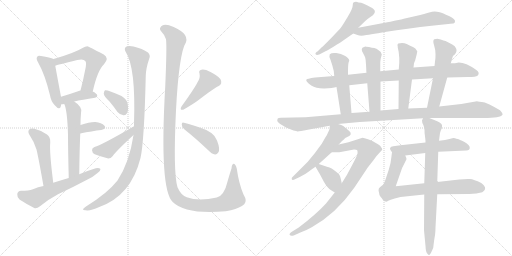
t = 0.00 s
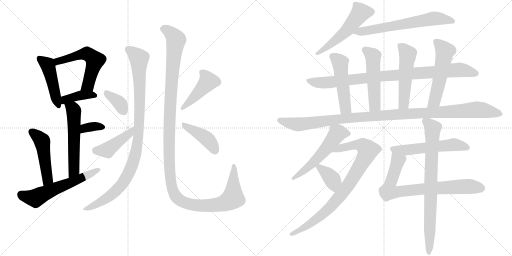
t = 4.07 s
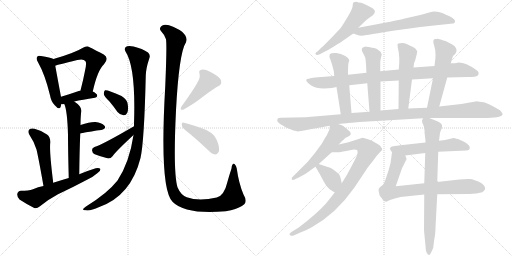
t = 8.13 s
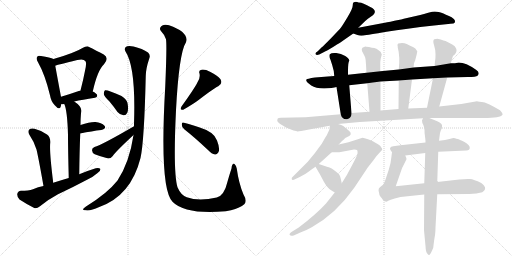
t = 12.20 s
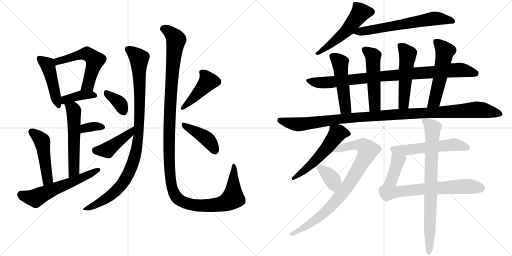
t = 16.27 s
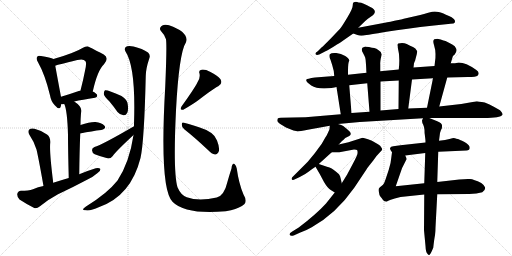
t = 20.33 s

The animated SVG that drew these frames (rendered in a browser with its animation timeline set to each time). Animation: 27 CSS @keyframes rules; one cycle of 20.33 s.

<svg version="1.1" viewBox="0 0 2048 1024" xmlns="http://www.w3.org/2000/svg">
  <g stroke="lightgray" stroke-dasharray="1,1" stroke-width="1" transform="scale(4, 4)">
    <line x1="0" y1="0" x2="256" y2="256"></line>
    <line x1="256" y1="0" x2="0" y2="256"></line>
    <line x1="128" y1="0" x2="128" y2="256"></line>
    <line x1="0" y1="128" x2="256" y2="128"></line>
    <line x1="256" y1="0" x2="512" y2="256"></line>
    <line x1="512" y1="0" x2="256" y2="256"></line>
    <line x1="384" y1="0" x2="384" y2="256"></line>
    <line x1="256" y1="128" x2="512" y2="128"></line>
  </g>
<g transform="scale(1, -1) translate(0, -850)">
   <style type="text/css">
    @keyframes keyframes0 {
      from {
       stroke: black;
       stroke-dashoffset: 463;
       stroke-width: 128;
       }
       60% {
       animation-timing-function: step-end;
       stroke: black;
       stroke-dashoffset: 0;
       stroke-width: 128;
       }
       to {
       stroke: black;
       stroke-width: 1024;
       }
       }
       #make-me-a-hanzi-animation-0 {
         animation: keyframes0 0.626790s both;
         animation-delay: 0.000000s;
         animation-timing-function: linear;
       }
    @keyframes keyframes1 {
      from {
       stroke: black;
       stroke-dashoffset: 565;
       stroke-width: 128;
       }
       65% {
       animation-timing-function: step-end;
       stroke: black;
       stroke-dashoffset: 0;
       stroke-width: 128;
       }
       to {
       stroke: black;
       stroke-width: 1024;
       }
       }
       #make-me-a-hanzi-animation-1 {
         animation: keyframes1 0.709798s both;
         animation-delay: 0.626790s;
         animation-timing-function: linear;
       }
    @keyframes keyframes2 {
      from {
       stroke: black;
       stroke-dashoffset: 392;
       stroke-width: 128;
       }
       56% {
       animation-timing-function: step-end;
       stroke: black;
       stroke-dashoffset: 0;
       stroke-width: 128;
       }
       to {
       stroke: black;
       stroke-width: 1024;
       }
       }
       #make-me-a-hanzi-animation-2 {
         animation: keyframes2 0.569010s both;
         animation-delay: 1.336589s;
         animation-timing-function: linear;
       }
    @keyframes keyframes3 {
      from {
       stroke: black;
       stroke-dashoffset: 562;
       stroke-width: 128;
       }
       65% {
       animation-timing-function: step-end;
       stroke: black;
       stroke-dashoffset: 0;
       stroke-width: 128;
       }
       to {
       stroke: black;
       stroke-width: 1024;
       }
       }
       #make-me-a-hanzi-animation-3 {
         animation: keyframes3 0.707357s both;
         animation-delay: 1.905599s;
         animation-timing-function: linear;
       }
    @keyframes keyframes4 {
      from {
       stroke: black;
       stroke-dashoffset: 345;
       stroke-width: 128;
       }
       53% {
       animation-timing-function: step-end;
       stroke: black;
       stroke-dashoffset: 0;
       stroke-width: 128;
       }
       to {
       stroke: black;
       stroke-width: 1024;
       }
       }
       #make-me-a-hanzi-animation-4 {
         animation: keyframes4 0.530762s both;
         animation-delay: 2.612956s;
         animation-timing-function: linear;
       }
    @keyframes keyframes5 {
      from {
       stroke: black;
       stroke-dashoffset: 486;
       stroke-width: 128;
       }
       61% {
       animation-timing-function: step-end;
       stroke: black;
       stroke-dashoffset: 0;
       stroke-width: 128;
       }
       to {
       stroke: black;
       stroke-width: 1024;
       }
       }
       #make-me-a-hanzi-animation-5 {
         animation: keyframes5 0.645508s both;
         animation-delay: 3.143717s;
         animation-timing-function: linear;
       }
    @keyframes keyframes6 {
      from {
       stroke: black;
       stroke-dashoffset: 594;
       stroke-width: 128;
       }
       66% {
       animation-timing-function: step-end;
       stroke: black;
       stroke-dashoffset: 0;
       stroke-width: 128;
       }
       to {
       stroke: black;
       stroke-width: 1024;
       }
       }
       #make-me-a-hanzi-animation-6 {
         animation: keyframes6 0.733398s both;
         animation-delay: 3.789225s;
         animation-timing-function: linear;
       }
    @keyframes keyframes7 {
      from {
       stroke: black;
       stroke-dashoffset: 1013;
       stroke-width: 128;
       }
       77% {
       animation-timing-function: step-end;
       stroke: black;
       stroke-dashoffset: 0;
       stroke-width: 128;
       }
       to {
       stroke: black;
       stroke-width: 1024;
       }
       }
       #make-me-a-hanzi-animation-7 {
         animation: keyframes7 1.074382s both;
         animation-delay: 4.522624s;
         animation-timing-function: linear;
       }
    @keyframes keyframes8 {
      from {
       stroke: black;
       stroke-dashoffset: 364;
       stroke-width: 128;
       }
       54% {
       animation-timing-function: step-end;
       stroke: black;
       stroke-dashoffset: 0;
       stroke-width: 128;
       }
       to {
       stroke: black;
       stroke-width: 1024;
       }
       }
       #make-me-a-hanzi-animation-8 {
         animation: keyframes8 0.546224s both;
         animation-delay: 5.597005s;
         animation-timing-function: linear;
       }
    @keyframes keyframes9 {
      from {
       stroke: black;
       stroke-dashoffset: 428;
       stroke-width: 128;
       }
       58% {
       animation-timing-function: step-end;
       stroke: black;
       stroke-dashoffset: 0;
       stroke-width: 128;
       }
       to {
       stroke: black;
       stroke-width: 1024;
       }
       }
       #make-me-a-hanzi-animation-9 {
         animation: keyframes9 0.598307s both;
         animation-delay: 6.143229s;
         animation-timing-function: linear;
       }
    @keyframes keyframes10 {
      from {
       stroke: black;
       stroke-dashoffset: 1329;
       stroke-width: 128;
       }
       81% {
       animation-timing-function: step-end;
       stroke: black;
       stroke-dashoffset: 0;
       stroke-width: 128;
       }
       to {
       stroke: black;
       stroke-width: 1024;
       }
       }
       #make-me-a-hanzi-animation-10 {
         animation: keyframes10 1.331543s both;
         animation-delay: 6.741536s;
         animation-timing-function: linear;
       }
    @keyframes keyframes11 {
      from {
       stroke: black;
       stroke-dashoffset: 441;
       stroke-width: 128;
       }
       59% {
       animation-timing-function: step-end;
       stroke: black;
       stroke-dashoffset: 0;
       stroke-width: 128;
       }
       to {
       stroke: black;
       stroke-width: 1024;
       }
       }
       #make-me-a-hanzi-animation-11 {
         animation: keyframes11 0.608887s both;
         animation-delay: 8.073079s;
         animation-timing-function: linear;
       }
    @keyframes keyframes12 {
      from {
       stroke: black;
       stroke-dashoffset: 420;
       stroke-width: 128;
       }
       58% {
       animation-timing-function: step-end;
       stroke: black;
       stroke-dashoffset: 0;
       stroke-width: 128;
       }
       to {
       stroke: black;
       stroke-width: 1024;
       }
       }
       #make-me-a-hanzi-animation-12 {
         animation: keyframes12 0.591797s both;
         animation-delay: 8.681966s;
         animation-timing-function: linear;
       }
    @keyframes keyframes13 {
      from {
       stroke: black;
       stroke-dashoffset: 531;
       stroke-width: 128;
       }
       63% {
       animation-timing-function: step-end;
       stroke: black;
       stroke-dashoffset: 0;
       stroke-width: 128;
       }
       to {
       stroke: black;
       stroke-width: 1024;
       }
       }
       #make-me-a-hanzi-animation-13 {
         animation: keyframes13 0.682129s both;
         animation-delay: 9.273763s;
         animation-timing-function: linear;
       }
    @keyframes keyframes14 {
      from {
       stroke: black;
       stroke-dashoffset: 653;
       stroke-width: 128;
       }
       68% {
       animation-timing-function: step-end;
       stroke: black;
       stroke-dashoffset: 0;
       stroke-width: 128;
       }
       to {
       stroke: black;
       stroke-width: 1024;
       }
       }
       #make-me-a-hanzi-animation-14 {
         animation: keyframes14 0.781413s both;
         animation-delay: 9.955892s;
         animation-timing-function: linear;
       }
    @keyframes keyframes15 {
      from {
       stroke: black;
       stroke-dashoffset: 933;
       stroke-width: 128;
       }
       75% {
       animation-timing-function: step-end;
       stroke: black;
       stroke-dashoffset: 0;
       stroke-width: 128;
       }
       to {
       stroke: black;
       stroke-width: 1024;
       }
       }
       #make-me-a-hanzi-animation-15 {
         animation: keyframes15 1.009277s both;
         animation-delay: 10.737305s;
         animation-timing-function: linear;
       }
    @keyframes keyframes16 {
      from {
       stroke: black;
       stroke-dashoffset: 502;
       stroke-width: 128;
       }
       62% {
       animation-timing-function: step-end;
       stroke: black;
       stroke-dashoffset: 0;
       stroke-width: 128;
       }
       to {
       stroke: black;
       stroke-width: 1024;
       }
       }
       #make-me-a-hanzi-animation-16 {
         animation: keyframes16 0.658529s both;
         animation-delay: 11.746582s;
         animation-timing-function: linear;
       }
    @keyframes keyframes17 {
      from {
       stroke: black;
       stroke-dashoffset: 515;
       stroke-width: 128;
       }
       63% {
       animation-timing-function: step-end;
       stroke: black;
       stroke-dashoffset: 0;
       stroke-width: 128;
       }
       to {
       stroke: black;
       stroke-width: 1024;
       }
       }
       #make-me-a-hanzi-animation-17 {
         animation: keyframes17 0.669108s both;
         animation-delay: 12.405111s;
         animation-timing-function: linear;
       }
    @keyframes keyframes18 {
      from {
       stroke: black;
       stroke-dashoffset: 522;
       stroke-width: 128;
       }
       63% {
       animation-timing-function: step-end;
       stroke: black;
       stroke-dashoffset: 0;
       stroke-width: 128;
       }
       to {
       stroke: black;
       stroke-width: 1024;
       }
       }
       #make-me-a-hanzi-animation-18 {
         animation: keyframes18 0.674805s both;
         animation-delay: 13.074219s;
         animation-timing-function: linear;
       }
    @keyframes keyframes19 {
      from {
       stroke: black;
       stroke-dashoffset: 542;
       stroke-width: 128;
       }
       64% {
       animation-timing-function: step-end;
       stroke: black;
       stroke-dashoffset: 0;
       stroke-width: 128;
       }
       to {
       stroke: black;
       stroke-width: 1024;
       }
       }
       #make-me-a-hanzi-animation-19 {
         animation: keyframes19 0.691081s both;
         animation-delay: 13.749023s;
         animation-timing-function: linear;
       }
    @keyframes keyframes20 {
      from {
       stroke: black;
       stroke-dashoffset: 1146;
       stroke-width: 128;
       }
       79% {
       animation-timing-function: step-end;
       stroke: black;
       stroke-dashoffset: 0;
       stroke-width: 128;
       }
       to {
       stroke: black;
       stroke-width: 1024;
       }
       }
       #make-me-a-hanzi-animation-20 {
         animation: keyframes20 1.182617s both;
         animation-delay: 14.440104s;
         animation-timing-function: linear;
       }
    @keyframes keyframes21 {
      from {
       stroke: black;
       stroke-dashoffset: 547;
       stroke-width: 128;
       }
       64% {
       animation-timing-function: step-end;
       stroke: black;
       stroke-dashoffset: 0;
       stroke-width: 128;
       }
       to {
       stroke: black;
       stroke-width: 1024;
       }
       }
       #make-me-a-hanzi-animation-21 {
         animation: keyframes21 0.695150s both;
         animation-delay: 15.622721s;
         animation-timing-function: linear;
       }
    @keyframes keyframes22 {
      from {
       stroke: black;
       stroke-dashoffset: 873;
       stroke-width: 128;
       }
       74% {
       animation-timing-function: step-end;
       stroke: black;
       stroke-dashoffset: 0;
       stroke-width: 128;
       }
       to {
       stroke: black;
       stroke-width: 1024;
       }
       }
       #make-me-a-hanzi-animation-22 {
         animation: keyframes22 0.960449s both;
         animation-delay: 16.317871s;
         animation-timing-function: linear;
       }
    @keyframes keyframes23 {
      from {
       stroke: black;
       stroke-dashoffset: 378;
       stroke-width: 128;
       }
       55% {
       animation-timing-function: step-end;
       stroke: black;
       stroke-dashoffset: 0;
       stroke-width: 128;
       }
       to {
       stroke: black;
       stroke-width: 1024;
       }
       }
       #make-me-a-hanzi-animation-23 {
         animation: keyframes23 0.557617s both;
         animation-delay: 17.278320s;
         animation-timing-function: linear;
       }
    @keyframes keyframes24 {
      from {
       stroke: black;
       stroke-dashoffset: 557;
       stroke-width: 128;
       }
       64% {
       animation-timing-function: step-end;
       stroke: black;
       stroke-dashoffset: 0;
       stroke-width: 128;
       }
       to {
       stroke: black;
       stroke-width: 1024;
       }
       }
       #make-me-a-hanzi-animation-24 {
         animation: keyframes24 0.703288s both;
         animation-delay: 17.835938s;
         animation-timing-function: linear;
       }
    @keyframes keyframes25 {
      from {
       stroke: black;
       stroke-dashoffset: 787;
       stroke-width: 128;
       }
       72% {
       animation-timing-function: step-end;
       stroke: black;
       stroke-dashoffset: 0;
       stroke-width: 128;
       }
       to {
       stroke: black;
       stroke-width: 1024;
       }
       }
       #make-me-a-hanzi-animation-25 {
         animation: keyframes25 0.890462s both;
         animation-delay: 18.539225s;
         animation-timing-function: linear;
       }
    @keyframes keyframes26 {
      from {
       stroke: black;
       stroke-dashoffset: 801;
       stroke-width: 128;
       }
       72% {
       animation-timing-function: step-end;
       stroke: black;
       stroke-dashoffset: 0;
       stroke-width: 128;
       }
       to {
       stroke: black;
       stroke-width: 1024;
       }
       }
       #make-me-a-hanzi-animation-26 {
         animation: keyframes26 0.901855s both;
         animation-delay: 19.429688s;
         animation-timing-function: linear;
       }
</style>
<path d="M 214 614 Q 202 620 164 626 Q 152 629 149 623 Q 143 616 152 601 Q 180 552 200 469 Q 204 444 219 429 Q 238 407 243 424 Q 244 428 245 433 L 244 463 Q 231 532 221 587 C 216 613 216 613 214 614 Z" fill="lightgray"></path> 
<path d="M 371 484 Q 390 569 416 593 Q 438 618 415 632 Q 352 665 350 665 Q 340 665 332 659 Q 298 638 214 614 C 185 606 192 578 221 587 Q 227 590 309 610 Q 334 616 341 606 Q 348 600 340 567 Q 333 530 322 488 C 315 459 364 455 371 484 Z" fill="lightgray"></path> 
<path d="M 297 444 Q 328 451 380 459 Q 389 460 389 468 Q 389 475 371 484 L 322 488 L 321 488 Q 278 473 244 463 C 215 454 215 432 245 433 Q 249 433 257 434 L 297 444 Z" fill="lightgray"></path> 
<path d="M 317 153 Q 318 243 321 316 L 322 350 Q 322 374 324 397 Q 333 421 297 444 C 272 461 246 462 257 434 Q 269 410 272 311 Q 272 250 275 138 C 276 108 317 123 317 153 Z" fill="lightgray"></path> 
<path d="M 321 316 Q 369 326 405 330 Q 427 336 418 347 Q 406 360 382 362 Q 360 363 322 350 C 294 340 292 310 321 316 Z" fill="lightgray"></path> 
<path d="M 213 119 Q 197 245 201 280 Q 202 302 188 312 Q 166 328 138 335 Q 125 339 117 332 Q 110 325 117 312 Q 136 284 146 252 Q 153 224 174 106 C 179 76 217 89 213 119 Z" fill="lightgray"></path> 
<path d="M 174 106 Q 152 102 132 93 Q 114 87 84 87 Q 71 86 69 74 Q 68 61 78 52 Q 102 36 137 18 Q 147 15 160 25 Q 194 53 232 73 Q 292 101 350 132 Q 372 142 389 157 Q 402 164 402 174 Q 396 180 383 177 Q 350 167 317 153 L 275 138 Q 244 129 213 119 L 174 106 Z" fill="lightgray"></path> 
<path d="M 534 310 Q 518 201 470 128 Q 430 77 344 24 Q 332 17 332 12 Q 333 8 344 9 Q 360 5 397 22 Q 524 67 562 218 Q 577 284 583 546 Q 583 574 597 616 Q 603 629 592 640 Q 570 656 534 664 Q 510 668 503 662 Q 496 655 502 644 Q 544 581 536 354 Q 536 351 536 345 L 534 310 Z" fill="lightgray"></path> 
<path d="M 438 444 Q 454 425 470 402 Q 480 390 494 389 Q 504 388 509 399 Q 515 411 510 438 Q 507 453 486 466 Q 431 491 420 489 Q 416 486 415 475 Q 416 465 438 444 Z" fill="lightgray"></path> 
<path d="M 536 345 Q 407 270 378 262 Q 368 258 368 249 Q 369 237 379 233 Q 401 224 433 216 Q 443 216 451 226 Q 461 242 534 310 C 556 330 562 360 536 345 Z" fill="lightgray"></path> 
<path d="M 977 33 Q 990 46 974 72 Q 955 117 947 176 Q 946 186 938 194 Q 928 198 926 176 Q 919 155 909 120 Q 897 68 867 60 Q 795 44 747 61 Q 723 70 710 101 Q 692 162 704 409 Q 716 638 744 681 Q 757 721 676 749 Q 673 750 671 750 Q 652 754 645 745 Q 636 736 643 727 Q 656 714 664 693 Q 668 666 661 505 Q 637 91 691 42 Q 742 -9 903 5 Q 913 8 924 9 Q 961 19 977 33 Z" fill="lightgray"></path> 
<path d="M 789 519 Q 777 495 726 424 Q 717 408 733 411 Q 775 435 797 452 Q 857 498 873 505 Q 892 515 882 533 Q 869 549 842 562 Q 818 574 806 571 Q 793 568 798 556 Q 802 537 789 519 Z" fill="lightgray"></path> 
<path d="M 737 333 Q 780 299 832 250 Q 847 234 860 232 Q 867 231 873 240 Q 882 252 868 288 Q 858 322 796 341 Q 757 354 736 359 Q 727 363 727 352 Q 727 340 737 333 Z" fill="lightgray"></path> 
<path d="M 1434 840 Q 1426 844 1419 842 Q 1411 842 1411 829 Q 1411 816 1390.5 782 Q 1370 748 1364 740 Q 1358 732 1325 698.5 Q 1292 665 1287 661 L 1271 645 Q 1259 638 1262.5 633 Q 1266 628 1277 632 L 1302 645 Q 1303 645 1334 663.5 Q 1365 682 1370 686 L 1413 716 L 1433 739 L 1461 766 Q 1468 773 1483 783 Q 1517 805 1481 822 Q 1475 825 1470 828 L 1455 835 Q 1445 840 1434 840 Z" fill="lightgray"></path> 
<path d="M 1413 716 L 1430 710 Q 1439 706 1455 708 Q 1471 710 1546 723 Q 1621 735 1736 748 L 1793 754 Q 1812 756 1816 757 Q 1819 758 1820 764 Q 1822 774 1796 786 Q 1770 798 1759 801 Q 1747 804 1739 804 Q 1731 804 1713 799 Q 1695 793 1681 790 L 1615 775 Q 1613 774 1578 767 Q 1542 759 1534 758 L 1433 739 C 1404 733 1385 726 1413 716 Z" fill="lightgray"></path> 
<path d="M 1337 546 L 1260 540 Q 1227 535 1226 532 Q 1220 526 1245 508 Q 1264 496 1297.5 496.5 Q 1331 497 1346 502 L 1397 509 L 1469 517 L 1522 524 L 1595 528 L 1648 532 L 1732 537 L 1789 540 L 1871 542 Q 1905 542 1910 547 Q 1922 559 1904 571 Q 1863 600 1835 600 L 1820 597 L 1803 597 L 1738 586 L 1654 580 L 1595 572 L 1521 565 L 1466 559 L 1392 551 L 1337 546 Z" fill="lightgray"></path> 
<path d="M 1392 565 Q 1392 602 1397 607 Q 1397 616 1381 626 Q 1364 636 1345 638 Q 1326 640 1319 633 Q 1315 624 1322 611 L 1329 589 Q 1337 565 1337 546 L 1346 502 L 1363 393 C 1368 363 1408 368 1406 398 L 1397 509 L 1392 551 L 1392 565 Z" fill="lightgray"></path> 
<path d="M 1521 565 L 1521 592 Q 1520 598 1523 616 L 1527 632 L 1523 642 Q 1506 659 1488 659 L 1476 662 Q 1462 664 1461 664 Q 1453 660 1451 660 Q 1443 654 1451 640 Q 1459 625 1461 619 Q 1463 612 1464 592 L 1465 574 Q 1465 562 1466 559 L 1469 517 L 1478 403 C 1480 373 1522 378 1522 408 L 1522 524 L 1521 565 Z" fill="lightgray"></path> 
<path d="M 1654 580 L 1656 597 L 1660 607 Q 1661 608 1661 610 L 1667 633 L 1669 644 L 1669 645 Q 1662 658 1652 662 Q 1641 666 1627 674 Q 1612 681 1593 676 Q 1589 672 1590 669 Q 1591 666 1591 660 Q 1601 623 1595 572 L 1595 528 L 1594 414 C 1594 384 1629 386 1633 416 L 1648 532 L 1654 580 Z" fill="lightgray"></path> 
<path d="M 1757 424 L 1789 540 L 1803 597 L 1811 624 Q 1811 626 1818 631 Q 1829 643 1825 655 Q 1821 666 1809 672 Q 1797 678 1788 683 Q 1779 688 1749 695 Q 1745 695 1737 693 Q 1730 688 1736 670 Q 1742 651 1742 634 Q 1742 616 1741 612 L 1738 586 L 1732 537 L 1708 419 C 1702 390 1749 395 1757 424 Z" fill="lightgray"></path> 
<path d="M 1363 393 L 1269 385 Q 1224 380 1171 380 L 1123 379 Q 1113 378 1111 376 Q 1109 370 1109 368 Q 1109 361 1127.5 350 Q 1146 339 1149 338 L 1174 328 Q 1186 325 1190.5 324.5 Q 1195 324 1231 331 L 1319 347 L 1352 354 L 1439 362 L 1692 377 L 1717 378 L 1935 378 Q 2002 378 2010 391 Q 2012 397 2000 409 L 1977 422 Q 1958 434 1939 440 Q 1913 444 1908 445 L 1845 434 L 1757 424 L 1708 419 L 1633 416 L 1594 414 L 1522 408 L 1478 403 L 1406 398 L 1363 393 Z" fill="lightgray"></path> 
<path d="M 1319 347 L 1318 334 Q 1317 329 1306 307 Q 1302 303 1295 289 L 1287 275 L 1259 237 Q 1232 204 1229 201 L 1174 146 Q 1164 138 1167 133 Q 1169 127 1182 134 L 1199 142 Q 1220 152 1234 163 Q 1248 174 1262 183 L 1275 194 L 1327 241 L 1355 272 L 1368 286 Q 1372 289 1381 298 L 1397 306 Q 1412 315 1390 332 Q 1379 341 1373 346 Q 1367 350 1352 354 C 1323 363 1320 364 1319 347 Z" fill="lightgray"></path> 
<path d="M 1339 80 L 1304 36 Q 1266 -6 1195 -60 L 1169 -76 Q 1155 -84 1159 -90 Q 1163 -96 1177 -91 L 1199 -81 Q 1223 -73 1247 -59 Q 1345 -4 1417 99 L 1467 174 Q 1469 178 1493 208 Q 1508 230 1519 240 Q 1529 249 1529 253 Q 1528 257 1524 262 Q 1523 266 1512 273 L 1493 284 Q 1488 287 1472 293 Q 1456 299 1450 299 L 1394 281 L 1355 272 C 1326 265 1297 241 1327 241 L 1346 241 Q 1352 240 1368 243 L 1416 252 Q 1427 252 1429 249 Q 1431 243 1430 236 Q 1429 228 1412 196 L 1388 151 L 1367 117 L 1339 80 Z" fill="lightgray"></path> 
<path d="M 1262 183 L 1279 154 L 1296 122 Q 1310 98 1323 90 L 1339 80 C 1364 64 1374 88 1367 117 L 1363 135 Q 1361 147 1356 153 Q 1350 159 1334 171 Q 1318 182 1311 182 L 1275 194 C 1251 202 1251 202 1262 183 Z" fill="lightgray"></path> 
<path d="M 1702 280 L 1602 269 L 1573 265 Q 1562 264 1562 260 Q 1556 256 1568 241 C 1580 223 1591 224 1621 228 L 1701 238 L 1753 243 L 1866 248 Q 1879 248 1879 259 Q 1879 270 1858 282 Q 1836 293 1831 294 Q 1825 295 1820 297 Q 1815 298 1814 298 Q 1812 298 1798 294 Q 1783 290 1756 287 L 1702 280 Z" fill="lightgray"></path> 
<path d="M 1568 241 L 1565 218 Q 1564 199 1555 171 L 1542 132 Q 1537 116 1532 111 L 1521 102 Q 1519 100 1517 98 L 1515 95 Q 1513 87 1516 80 Q 1517 67 1522 63 Q 1526 59 1532 50 Q 1538 44 1543 44 Q 1545 42 1553 47 Q 1560 51 1579 56 L 1602 62 L 1697 72 L 1749 73 L 1877 74 Q 1908 74 1929 81 Q 1943 90 1940 101 Q 1936 111 1925 118 Q 1895 133 1880 134 Q 1864 135 1837 132 L 1749 122 L 1697 117 L 1583 105 L 1600 154 Q 1607 179 1621 203 L 1626 213 Q 1626 218 1621 228 C 1614 257 1572 271 1568 241 Z" fill="lightgray"></path> 
<path d="M 1692 377 L 1688 368 Q 1688 359 1693 351 Q 1697 342 1698 330 Q 1698 318 1699 313 L 1701 296 Q 1702 291 1702 280 L 1701 238 L 1697 117 L 1697 72 L 1696 -71 L 1702 -134 Q 1703 -158 1709 -164 Q 1713 -170 1717 -170 Q 1721 -170 1733 -141 Q 1737 -105 1740 -91 Q 1742 -76 1742 -60 L 1749 73 L 1749 122 L 1753 243 L 1756 287 L 1760 318 Q 1764 332 1766 334 Q 1768 336 1768 344 Q 1771 356 1749 365 L 1717 378 C 1694 387 1694 387 1692 377 Z" fill="lightgray"></path> 
      <clipPath id="make-me-a-hanzi-clip-0">
      <path d="M 214 614 Q 202 620 164 626 Q 152 629 149 623 Q 143 616 152 601 Q 180 552 200 469 Q 204 444 219 429 Q 238 407 243 424 Q 244 428 245 433 L 244 463 Q 231 532 221 587 C 216 613 216 613 214 614 Z" fill="lightgray"></path>
      </clipPath>
      <path clip-path="url(#make-me-a-hanzi-clip-0)" d="M 158 616 L 192 587 L 231 429 " fill="none" id="make-me-a-hanzi-animation-0" stroke-dasharray="335 670" stroke-linecap="round"></path>

      <clipPath id="make-me-a-hanzi-clip-1">
      <path d="M 371 484 Q 390 569 416 593 Q 438 618 415 632 Q 352 665 350 665 Q 340 665 332 659 Q 298 638 214 614 C 185 606 192 578 221 587 Q 227 590 309 610 Q 334 616 341 606 Q 348 600 340 567 Q 333 530 322 488 C 315 459 364 455 371 484 Z" fill="lightgray"></path>
      </clipPath>
      <path clip-path="url(#make-me-a-hanzi-clip-1)" d="M 221 594 L 231 605 L 326 633 L 347 636 L 369 621 L 380 609 L 379 601 L 352 509 L 329 494 " fill="none" id="make-me-a-hanzi-animation-1" stroke-dasharray="437 874" stroke-linecap="round"></path>

      <clipPath id="make-me-a-hanzi-clip-2">
      <path d="M 297 444 Q 328 451 380 459 Q 389 460 389 468 Q 389 475 371 484 L 322 488 L 321 488 Q 278 473 244 463 C 215 454 215 432 245 433 Q 249 433 257 434 L 297 444 Z" fill="lightgray"></path>
      </clipPath>
      <path clip-path="url(#make-me-a-hanzi-clip-2)" d="M 250 441 L 266 454 L 320 468 L 380 468 " fill="none" id="make-me-a-hanzi-animation-2" stroke-dasharray="264 528" stroke-linecap="round"></path>

      <clipPath id="make-me-a-hanzi-clip-3">
      <path d="M 317 153 Q 318 243 321 316 L 322 350 Q 322 374 324 397 Q 333 421 297 444 C 272 461 246 462 257 434 Q 269 410 272 311 Q 272 250 275 138 C 276 108 317 123 317 153 Z" fill="lightgray"></path>
      </clipPath>
      <path clip-path="url(#make-me-a-hanzi-clip-3)" d="M 264 433 L 291 414 L 296 391 L 296 177 L 291 159 L 279 148 " fill="none" id="make-me-a-hanzi-animation-3" stroke-dasharray="434 868" stroke-linecap="round"></path>

      <clipPath id="make-me-a-hanzi-clip-4">
      <path d="M 321 316 Q 369 326 405 330 Q 427 336 418 347 Q 406 360 382 362 Q 360 363 322 350 C 294 340 292 310 321 316 Z" fill="lightgray"></path>
      </clipPath>
      <path clip-path="url(#make-me-a-hanzi-clip-4)" d="M 328 321 L 334 333 L 352 341 L 408 341 " fill="none" id="make-me-a-hanzi-animation-4" stroke-dasharray="217 434" stroke-linecap="round"></path>

      <clipPath id="make-me-a-hanzi-clip-5">
      <path d="M 213 119 Q 197 245 201 280 Q 202 302 188 312 Q 166 328 138 335 Q 125 339 117 332 Q 110 325 117 312 Q 136 284 146 252 Q 153 224 174 106 C 179 76 217 89 213 119 Z" fill="lightgray"></path>
      </clipPath>
      <path clip-path="url(#make-me-a-hanzi-clip-5)" d="M 127 323 L 165 290 L 170 279 L 191 134 L 177 118 " fill="none" id="make-me-a-hanzi-animation-5" stroke-dasharray="358 716" stroke-linecap="round"></path>

      <clipPath id="make-me-a-hanzi-clip-6">
      <path d="M 174 106 Q 152 102 132 93 Q 114 87 84 87 Q 71 86 69 74 Q 68 61 78 52 Q 102 36 137 18 Q 147 15 160 25 Q 194 53 232 73 Q 292 101 350 132 Q 372 142 389 157 Q 402 164 402 174 Q 396 180 383 177 Q 350 167 317 153 L 275 138 Q 244 129 213 119 L 174 106 Z" fill="lightgray"></path>
      </clipPath>
      <path clip-path="url(#make-me-a-hanzi-clip-6)" d="M 84 72 L 142 57 L 396 171 " fill="none" id="make-me-a-hanzi-animation-6" stroke-dasharray="466 932" stroke-linecap="round"></path>

      <clipPath id="make-me-a-hanzi-clip-7">
      <path d="M 534 310 Q 518 201 470 128 Q 430 77 344 24 Q 332 17 332 12 Q 333 8 344 9 Q 360 5 397 22 Q 524 67 562 218 Q 577 284 583 546 Q 583 574 597 616 Q 603 629 592 640 Q 570 656 534 664 Q 510 668 503 662 Q 496 655 502 644 Q 544 581 536 354 Q 536 351 536 345 L 534 310 Z" fill="lightgray"></path>
      </clipPath>
      <path clip-path="url(#make-me-a-hanzi-clip-7)" d="M 512 653 L 548 626 L 556 616 L 557 601 L 556 334 L 540 226 L 508 143 L 475 98 L 423 54 L 338 12 " fill="none" id="make-me-a-hanzi-animation-7" stroke-dasharray="885 1770" stroke-linecap="round"></path>

      <clipPath id="make-me-a-hanzi-clip-8">
      <path d="M 438 444 Q 454 425 470 402 Q 480 390 494 389 Q 504 388 509 399 Q 515 411 510 438 Q 507 453 486 466 Q 431 491 420 489 Q 416 486 415 475 Q 416 465 438 444 Z" fill="lightgray"></path>
      </clipPath>
      <path clip-path="url(#make-me-a-hanzi-clip-8)" d="M 423 480 L 476 440 L 495 403 " fill="none" id="make-me-a-hanzi-animation-8" stroke-dasharray="236 472" stroke-linecap="round"></path>

      <clipPath id="make-me-a-hanzi-clip-9">
      <path d="M 536 345 Q 407 270 378 262 Q 368 258 368 249 Q 369 237 379 233 Q 401 224 433 216 Q 443 216 451 226 Q 461 242 534 310 C 556 330 562 360 536 345 Z" fill="lightgray"></path>
      </clipPath>
      <path clip-path="url(#make-me-a-hanzi-clip-9)" d="M 382 249 L 428 250 L 519 317 L 525 328 " fill="none" id="make-me-a-hanzi-animation-9" stroke-dasharray="300 600" stroke-linecap="round"></path>

      <clipPath id="make-me-a-hanzi-clip-10">
      <path d="M 977 33 Q 990 46 974 72 Q 955 117 947 176 Q 946 186 938 194 Q 928 198 926 176 Q 919 155 909 120 Q 897 68 867 60 Q 795 44 747 61 Q 723 70 710 101 Q 692 162 704 409 Q 716 638 744 681 Q 757 721 676 749 Q 673 750 671 750 Q 652 754 645 745 Q 636 736 643 727 Q 656 714 664 693 Q 668 666 661 505 Q 637 91 691 42 Q 742 -9 903 5 Q 913 8 924 9 Q 961 19 977 33 Z" fill="lightgray"></path>
      </clipPath>
      <path clip-path="url(#make-me-a-hanzi-clip-10)" d="M 652 735 L 678 723 L 704 691 L 687 542 L 676 337 L 681 141 L 697 75 L 724 46 L 781 29 L 869 30 L 913 45 L 933 63 L 936 186 " fill="none" id="make-me-a-hanzi-animation-10" stroke-dasharray="1201 2402" stroke-linecap="round"></path>

      <clipPath id="make-me-a-hanzi-clip-11">
      <path d="M 789 519 Q 777 495 726 424 Q 717 408 733 411 Q 775 435 797 452 Q 857 498 873 505 Q 892 515 882 533 Q 869 549 842 562 Q 818 574 806 571 Q 793 568 798 556 Q 802 537 789 519 Z" fill="lightgray"></path>
      </clipPath>
      <path clip-path="url(#make-me-a-hanzi-clip-11)" d="M 806 561 L 825 542 L 831 522 L 737 422 " fill="none" id="make-me-a-hanzi-animation-11" stroke-dasharray="313 626" stroke-linecap="round"></path>

      <clipPath id="make-me-a-hanzi-clip-12">
      <path d="M 737 333 Q 780 299 832 250 Q 847 234 860 232 Q 867 231 873 240 Q 882 252 868 288 Q 858 322 796 341 Q 757 354 736 359 Q 727 363 727 352 Q 727 340 737 333 Z" fill="lightgray"></path>
      </clipPath>
      <path clip-path="url(#make-me-a-hanzi-clip-12)" d="M 737 349 L 823 298 L 840 282 L 860 247 " fill="none" id="make-me-a-hanzi-animation-12" stroke-dasharray="292 584" stroke-linecap="round"></path>

      <clipPath id="make-me-a-hanzi-clip-13">
      <path d="M 1434 840 Q 1426 844 1419 842 Q 1411 842 1411 829 Q 1411 816 1390.5 782 Q 1370 748 1364 740 Q 1358 732 1325 698.5 Q 1292 665 1287 661 L 1271 645 Q 1259 638 1262.5 633 Q 1266 628 1277 632 L 1302 645 Q 1303 645 1334 663.5 Q 1365 682 1370 686 L 1413 716 L 1433 739 L 1461 766 Q 1468 773 1483 783 Q 1517 805 1481 822 Q 1475 825 1470 828 L 1455 835 Q 1445 840 1434 840 Z" fill="lightgray"></path>
      </clipPath>
      <path clip-path="url(#make-me-a-hanzi-clip-13)" d="M 1479 803 L 1441 798 L 1387 728 L 1335 682 L 1270 637 " fill="none" id="make-me-a-hanzi-animation-13" stroke-dasharray="403 806" stroke-linecap="round"></path>

      <clipPath id="make-me-a-hanzi-clip-14">
      <path d="M 1413 716 L 1430 710 Q 1439 706 1455 708 Q 1471 710 1546 723 Q 1621 735 1736 748 L 1793 754 Q 1812 756 1816 757 Q 1819 758 1820 764 Q 1822 774 1796 786 Q 1770 798 1759 801 Q 1747 804 1739 804 Q 1731 804 1713 799 Q 1695 793 1681 790 L 1615 775 Q 1613 774 1578 767 Q 1542 759 1534 758 L 1433 739 C 1404 733 1385 726 1413 716 Z" fill="lightgray"></path>
      </clipPath>
      <path clip-path="url(#make-me-a-hanzi-clip-14)" d="M 1419 721 L 1728 775 L 1766 775 L 1810 765 " fill="none" id="make-me-a-hanzi-animation-14" stroke-dasharray="525 1050" stroke-linecap="round"></path>

      <clipPath id="make-me-a-hanzi-clip-15">
      <path d="M 1337 546 L 1260 540 Q 1227 535 1226 532 Q 1220 526 1245 508 Q 1264 496 1297.5 496.5 Q 1331 497 1346 502 L 1397 509 L 1469 517 L 1522 524 L 1595 528 L 1648 532 L 1732 537 L 1789 540 L 1871 542 Q 1905 542 1910 547 Q 1922 559 1904 571 Q 1863 600 1835 600 L 1820 597 L 1803 597 L 1738 586 L 1654 580 L 1595 572 L 1521 565 L 1466 559 L 1392 551 L 1337 546 Z" fill="lightgray"></path>
      </clipPath>
      <path clip-path="url(#make-me-a-hanzi-clip-15)" d="M 1231 528 L 1242 522 L 1305 520 L 1801 569 L 1856 569 L 1902 557 " fill="none" id="make-me-a-hanzi-animation-15" stroke-dasharray="805 1610" stroke-linecap="round"></path>

      <clipPath id="make-me-a-hanzi-clip-16">
      <path d="M 1392 565 Q 1392 602 1397 607 Q 1397 616 1381 626 Q 1364 636 1345 638 Q 1326 640 1319 633 Q 1315 624 1322 611 L 1329 589 Q 1337 565 1337 546 L 1346 502 L 1363 393 C 1368 363 1408 368 1406 398 L 1397 509 L 1392 551 L 1392 565 Z" fill="lightgray"></path>
      </clipPath>
      <path clip-path="url(#make-me-a-hanzi-clip-16)" d="M 1328 627 L 1361 597 L 1382 417 L 1398 405 " fill="none" id="make-me-a-hanzi-animation-16" stroke-dasharray="374 748" stroke-linecap="round"></path>

      <clipPath id="make-me-a-hanzi-clip-17">
      <path d="M 1521 565 L 1521 592 Q 1520 598 1523 616 L 1527 632 L 1523 642 Q 1506 659 1488 659 L 1476 662 Q 1462 664 1461 664 Q 1453 660 1451 660 Q 1443 654 1451 640 Q 1459 625 1461 619 Q 1463 612 1464 592 L 1465 574 Q 1465 562 1466 559 L 1469 517 L 1478 403 C 1480 373 1522 378 1522 408 L 1522 524 L 1521 565 Z" fill="lightgray"></path>
      </clipPath>
      <path clip-path="url(#make-me-a-hanzi-clip-17)" d="M 1461 650 L 1492 626 L 1499 430 L 1485 411 " fill="none" id="make-me-a-hanzi-animation-17" stroke-dasharray="387 774" stroke-linecap="round"></path>

      <clipPath id="make-me-a-hanzi-clip-18">
      <path d="M 1654 580 L 1656 597 L 1660 607 Q 1661 608 1661 610 L 1667 633 L 1669 644 L 1669 645 Q 1662 658 1652 662 Q 1641 666 1627 674 Q 1612 681 1593 676 Q 1589 672 1590 669 Q 1591 666 1591 660 Q 1601 623 1595 572 L 1595 528 L 1594 414 C 1594 384 1629 386 1633 416 L 1648 532 L 1654 580 Z" fill="lightgray"></path>
      </clipPath>
      <path clip-path="url(#make-me-a-hanzi-clip-18)" d="M 1600 669 L 1631 633 L 1616 440 L 1600 421 " fill="none" id="make-me-a-hanzi-animation-18" stroke-dasharray="394 788" stroke-linecap="round"></path>

      <clipPath id="make-me-a-hanzi-clip-19">
      <path d="M 1757 424 L 1789 540 L 1803 597 L 1811 624 Q 1811 626 1818 631 Q 1829 643 1825 655 Q 1821 666 1809 672 Q 1797 678 1788 683 Q 1779 688 1749 695 Q 1745 695 1737 693 Q 1730 688 1736 670 Q 1742 651 1742 634 Q 1742 616 1741 612 L 1738 586 L 1732 537 L 1708 419 C 1702 390 1749 395 1757 424 Z" fill="lightgray"></path>
      </clipPath>
      <path clip-path="url(#make-me-a-hanzi-clip-19)" d="M 1745 685 L 1779 645 L 1739 451 L 1714 426 " fill="none" id="make-me-a-hanzi-animation-19" stroke-dasharray="414 828" stroke-linecap="round"></path>

      <clipPath id="make-me-a-hanzi-clip-20">
      <path d="M 1363 393 L 1269 385 Q 1224 380 1171 380 L 1123 379 Q 1113 378 1111 376 Q 1109 370 1109 368 Q 1109 361 1127.5 350 Q 1146 339 1149 338 L 1174 328 Q 1186 325 1190.5 324.5 Q 1195 324 1231 331 L 1319 347 L 1352 354 L 1439 362 L 1692 377 L 1717 378 L 1935 378 Q 2002 378 2010 391 Q 2012 397 2000 409 L 1977 422 Q 1958 434 1939 440 Q 1913 444 1908 445 L 1845 434 L 1757 424 L 1708 419 L 1633 416 L 1594 414 L 1522 408 L 1478 403 L 1406 398 L 1363 393 Z" fill="lightgray"></path>
      </clipPath>
      <path clip-path="url(#make-me-a-hanzi-clip-20)" d="M 1119 370 L 1199 353 L 1429 381 L 1906 412 L 2003 394 " fill="none" id="make-me-a-hanzi-animation-20" stroke-dasharray="1018 2036" stroke-linecap="round"></path>

      <clipPath id="make-me-a-hanzi-clip-21">
      <path d="M 1319 347 L 1318 334 Q 1317 329 1306 307 Q 1302 303 1295 289 L 1287 275 L 1259 237 Q 1232 204 1229 201 L 1174 146 Q 1164 138 1167 133 Q 1169 127 1182 134 L 1199 142 Q 1220 152 1234 163 Q 1248 174 1262 183 L 1275 194 L 1327 241 L 1355 272 L 1368 286 Q 1372 289 1381 298 L 1397 306 Q 1412 315 1390 332 Q 1379 341 1373 346 Q 1367 350 1352 354 C 1323 363 1320 364 1319 347 Z" fill="lightgray"></path>
      </clipPath>
      <path clip-path="url(#make-me-a-hanzi-clip-21)" d="M 1388 318 L 1348 315 L 1312 264 L 1248 194 L 1174 137 " fill="none" id="make-me-a-hanzi-animation-21" stroke-dasharray="419 838" stroke-linecap="round"></path>

      <clipPath id="make-me-a-hanzi-clip-22">
      <path d="M 1339 80 L 1304 36 Q 1266 -6 1195 -60 L 1169 -76 Q 1155 -84 1159 -90 Q 1163 -96 1177 -91 L 1199 -81 Q 1223 -73 1247 -59 Q 1345 -4 1417 99 L 1467 174 Q 1469 178 1493 208 Q 1508 230 1519 240 Q 1529 249 1529 253 Q 1528 257 1524 262 Q 1523 266 1512 273 L 1493 284 Q 1488 287 1472 293 Q 1456 299 1450 299 L 1394 281 L 1355 272 C 1326 265 1297 241 1327 241 L 1346 241 Q 1352 240 1368 243 L 1416 252 Q 1427 252 1429 249 Q 1431 243 1430 236 Q 1429 228 1412 196 L 1388 151 L 1367 117 L 1339 80 Z" fill="lightgray"></path>
      </clipPath>
      <path clip-path="url(#make-me-a-hanzi-clip-22)" d="M 1332 246 L 1420 271 L 1451 269 L 1471 249 L 1461 220 L 1392 107 L 1324 24 L 1246 -42 L 1164 -87 " fill="none" id="make-me-a-hanzi-animation-22" stroke-dasharray="745 1490" stroke-linecap="round"></path>

      <clipPath id="make-me-a-hanzi-clip-23">
      <path d="M 1262 183 L 1279 154 L 1296 122 Q 1310 98 1323 90 L 1339 80 C 1364 64 1374 88 1367 117 L 1363 135 Q 1361 147 1356 153 Q 1350 159 1334 171 Q 1318 182 1311 182 L 1275 194 C 1251 202 1251 202 1262 183 Z" fill="lightgray"></path>
      </clipPath>
      <path clip-path="url(#make-me-a-hanzi-clip-23)" d="M 1269 181 L 1288 173 L 1322 141 L 1339 89 " fill="none" id="make-me-a-hanzi-animation-23" stroke-dasharray="250 500" stroke-linecap="round"></path>

      <clipPath id="make-me-a-hanzi-clip-24">
      <path d="M 1702 280 L 1602 269 L 1573 265 Q 1562 264 1562 260 Q 1556 256 1568 241 C 1580 223 1591 224 1621 228 L 1701 238 L 1753 243 L 1866 248 Q 1879 248 1879 259 Q 1879 270 1858 282 Q 1836 293 1831 294 Q 1825 295 1820 297 Q 1815 298 1814 298 Q 1812 298 1798 294 Q 1783 290 1756 287 L 1702 280 Z" fill="lightgray"></path>
      </clipPath>
      <path clip-path="url(#make-me-a-hanzi-clip-24)" d="M 1571 254 L 1619 249 L 1810 271 L 1840 269 L 1868 258 " fill="none" id="make-me-a-hanzi-animation-24" stroke-dasharray="429 858" stroke-linecap="round"></path>

      <clipPath id="make-me-a-hanzi-clip-25">
      <path d="M 1568 241 L 1565 218 Q 1564 199 1555 171 L 1542 132 Q 1537 116 1532 111 L 1521 102 Q 1519 100 1517 98 L 1515 95 Q 1513 87 1516 80 Q 1517 67 1522 63 Q 1526 59 1532 50 Q 1538 44 1543 44 Q 1545 42 1553 47 Q 1560 51 1579 56 L 1602 62 L 1697 72 L 1749 73 L 1877 74 Q 1908 74 1929 81 Q 1943 90 1940 101 Q 1936 111 1925 118 Q 1895 133 1880 134 Q 1864 135 1837 132 L 1749 122 L 1697 117 L 1583 105 L 1600 154 Q 1607 179 1621 203 L 1626 213 Q 1626 218 1621 228 C 1614 257 1572 271 1568 241 Z" fill="lightgray"></path>
      </clipPath>
      <path clip-path="url(#make-me-a-hanzi-clip-25)" d="M 1573 234 L 1592 207 L 1557 101 L 1555 85 L 1562 82 L 1848 104 L 1923 97 " fill="none" id="make-me-a-hanzi-animation-25" stroke-dasharray="659 1318" stroke-linecap="round"></path>

      <clipPath id="make-me-a-hanzi-clip-26">
      <path d="M 1692 377 L 1688 368 Q 1688 359 1693 351 Q 1697 342 1698 330 Q 1698 318 1699 313 L 1701 296 Q 1702 291 1702 280 L 1701 238 L 1697 117 L 1697 72 L 1696 -71 L 1702 -134 Q 1703 -158 1709 -164 Q 1713 -170 1717 -170 Q 1721 -170 1733 -141 Q 1737 -105 1740 -91 Q 1742 -76 1742 -60 L 1749 73 L 1749 122 L 1753 243 L 1756 287 L 1760 318 Q 1764 332 1766 334 Q 1768 336 1768 344 Q 1771 356 1749 365 L 1717 378 C 1694 387 1694 387 1692 377 Z" fill="lightgray"></path>
      </clipPath>
      <path clip-path="url(#make-me-a-hanzi-clip-26)" d="M 1699 369 L 1731 333 L 1715 -164 " fill="none" id="make-me-a-hanzi-animation-26" stroke-dasharray="673 1346" stroke-linecap="round"></path>

</g>
</svg>
